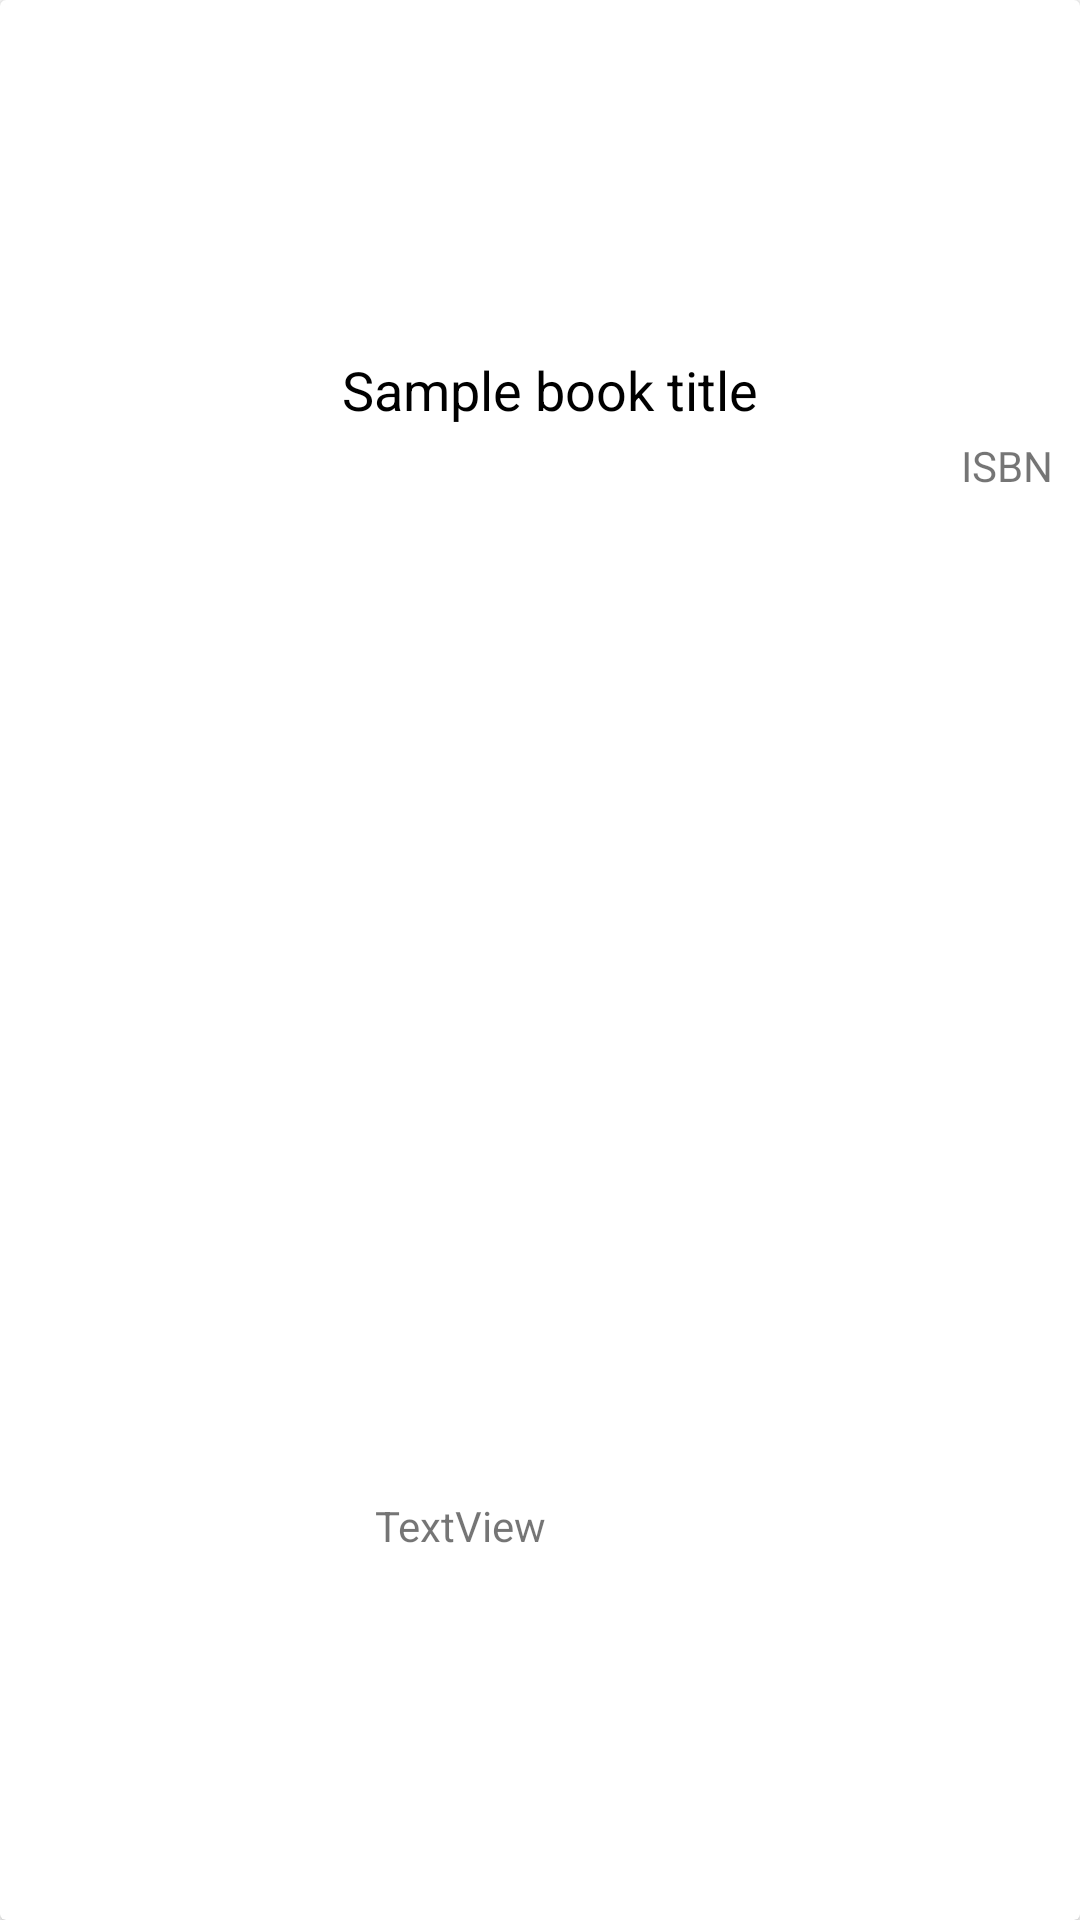

Reconstruct the res/layout file that produces this screen, plus the resources it refers to.
<!-- AndroidManifest.xml: application theme Theme.QualityReads -->
<!-- res/layout/inventory_book_item.xml -->
<?xml version="1.0" encoding="utf-8"?>
<androidx.cardview.widget.CardView xmlns:android="http://schemas.android.com/apk/res/android"
    xmlns:app="http://schemas.android.com/apk/res-auto"
    xmlns:tools="http://schemas.android.com/tools"
    android:layout_width="match_parent"
    android:layout_height="wrap_content"
    android:layout_margin="5dp"
    >

    <androidx.constraintlayout.widget.ConstraintLayout
        android:layout_width="match_parent"
        android:layout_height="match_parent"
        android:layout_margin="5dp"
        >

        <ImageView
            android:id="@+id/bookImageView"
            android:layout_width="100dp"
            android:layout_height="100dp"
            android:layout_margin="5dp"
            app:layout_constraintBottom_toBottomOf="parent"
            app:layout_constraintEnd_toEndOf="parent"
            app:layout_constraintHorizontal_bias="0.0"
            app:layout_constraintStart_toStartOf="parent"
            app:layout_constraintTop_toTopOf="parent"
            app:layout_constraintVertical_bias="0.0"
            tools:srcCompat="@tools:sample/avatars" />

        <TextView
            android:id="@+id/titleTV"
            android:layout_width="192dp"
            android:layout_height="wrap_content"
            android:text="@string/sample_book_title"
            android:textColor="@color/black"
            android:textSize="18sp"
            app:layout_constraintBottom_toBottomOf="parent"
            app:layout_constraintEnd_toEndOf="parent"
            app:layout_constraintHorizontal_bias="0.075"
            app:layout_constraintStart_toEndOf="@+id/bookImageView"
            app:layout_constraintTop_toTopOf="parent"
            app:layout_constraintVertical_bias="0.186" />

        <TextView
            android:id="@+id/isbnTV"
            android:layout_width="wrap_content"
            android:layout_height="18dp"
            android:text="@string/isbn"
            app:layout_constraintBottom_toBottomOf="parent"
            app:layout_constraintEnd_toEndOf="parent"
            app:layout_constraintHorizontal_bias="0.784"
            app:layout_constraintStart_toEndOf="@+id/titleTV"
            app:layout_constraintTop_toTopOf="parent"
            app:layout_constraintVertical_bias="0.23" />

        <TextView
            android:id="@+id/priceTV"
            android:layout_width="wrap_content"
            android:layout_height="wrap_content"
            android:text="TextView"
            app:layout_constraintBottom_toBottomOf="parent"
            app:layout_constraintEnd_toEndOf="parent"
            app:layout_constraintHorizontal_bias="0.079"
            app:layout_constraintStart_toEndOf="@+id/bookImageView"
            app:layout_constraintTop_toBottomOf="@+id/titleTV"
            app:layout_constraintVertical_bias="0.753" />
    </androidx.constraintlayout.widget.ConstraintLayout>
</androidx.cardview.widget.CardView>
<!-- resources referenced by this layout -->
<resources>
  <color name="black">#FF000000</color>
  <string name="isbn">ISBN</string>
  <string name="sample_book_title">Sample book title</string>
  <style name="Theme.QualityReads" parent="Theme.MaterialComponents.DayNight.NoActionBar">
          
          <item name="colorPrimary">@color/navBtnColor</item>
          <item name="colorPrimaryVariant">@color/purple_700</item>
          <item name="colorOnPrimary">@color/white</item>
          
          <item name="colorSecondary">@color/teal_200</item>
          <item name="colorSecondaryVariant">@color/teal_700</item>
          <item name="colorOnSecondary">@color/black</item>
          
          <item name="android:statusBarColor" tools:targetApi="l">?attr/colorPrimaryVariant</item>
          
      </style>
  <color name="navBtnColor">#FF3030</color>
  <color name="purple_700">#FF3700B3</color>
  <color name="white">#FFFFFFFF</color>
  <color name="teal_200">#FF03DAC5</color>
  <color name="teal_700">#FF018786</color>
</resources>
